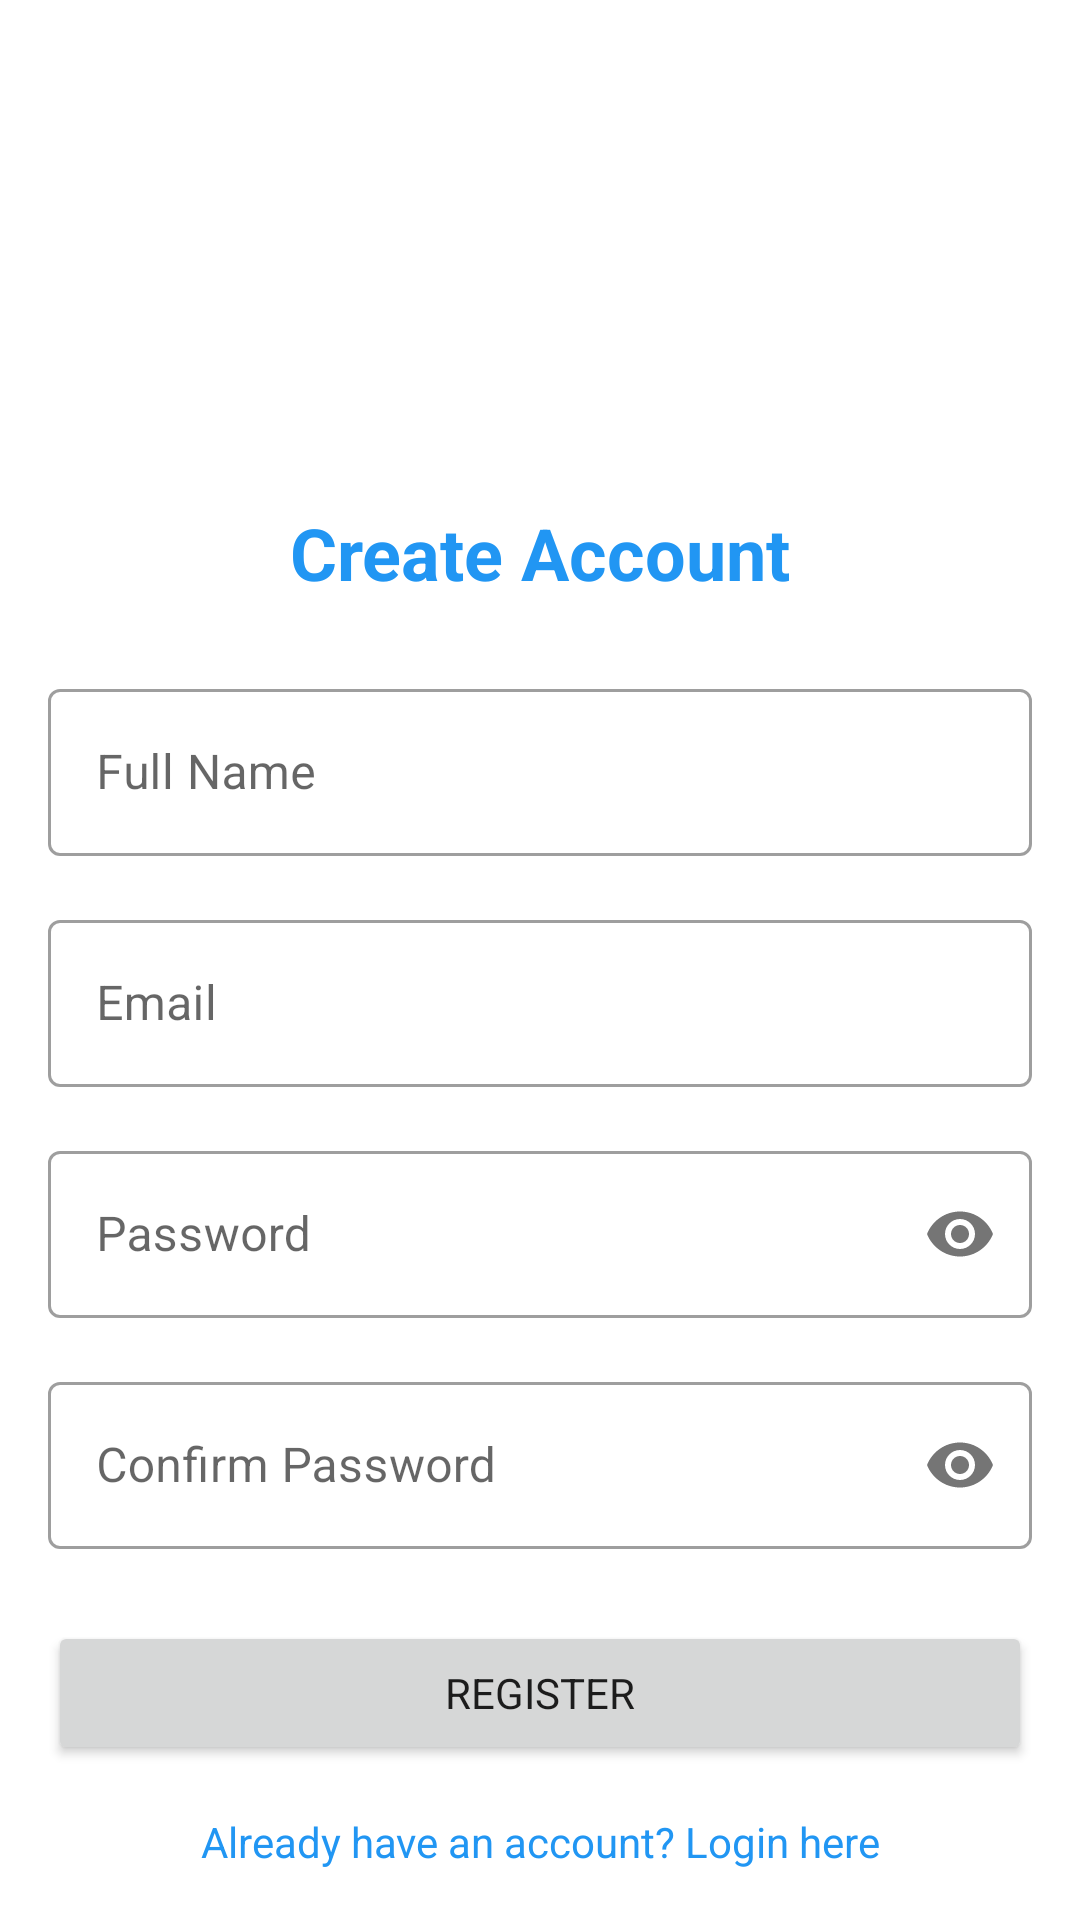

This screen was rendered from an Android layout file. Write that file and the resources it references.
<!-- AndroidManifest.xml: application theme AppTheme -->
<!-- res/layout/activity_register.xml -->
<?xml version="1.0" encoding="utf-8"?>
<androidx.constraintlayout.widget.ConstraintLayout
    xmlns:android="http://schemas.android.com/apk/res/android"
    xmlns:app="http://schemas.android.com/apk/res-auto"
    xmlns:tools="http://schemas.android.com/tools"
    android:layout_width="match_parent"
    android:layout_height="match_parent"
    android:padding="16dp"
    tools:context=".auth.RegisterActivity">

    <ImageView
        android:id="@+id/imageView"
        android:layout_width="120dp"
        android:layout_height="120dp"
        android:layout_marginTop="24dp"
        android:src="@drawable/app_logo"
        app:layout_constraintEnd_toEndOf="parent"
        app:layout_constraintStart_toStartOf="parent"
        app:layout_constraintTop_toTopOf="parent" />

    <TextView
        android:id="@+id/textViewTitle"
        android:layout_width="wrap_content"
        android:layout_height="wrap_content"
        android:layout_marginTop="8dp"
        android:text="Create Account"
        android:textColor="@color/colorPrimary"
        android:textSize="24sp"
        android:textStyle="bold"
        app:layout_constraintEnd_toEndOf="parent"
        app:layout_constraintStart_toStartOf="parent"
        app:layout_constraintTop_toBottomOf="@+id/imageView" />

    <com.google.android.material.textfield.TextInputLayout
        android:id="@+id/textInputLayoutName"
        style="@style/Widget.MaterialComponents.TextInputLayout.OutlinedBox"
        android:layout_width="match_parent"
        android:layout_height="wrap_content"
        android:layout_marginTop="24dp"
        android:hint="Full Name"
        app:layout_constraintEnd_toEndOf="parent"
        app:layout_constraintStart_toStartOf="parent"
        app:layout_constraintTop_toBottomOf="@+id/textViewTitle">

        <com.google.android.material.textfield.TextInputEditText
            android:id="@+id/editTextName"
            android:layout_width="match_parent"
            android:layout_height="wrap_content"
            android:inputType="textPersonName" />
    </com.google.android.material.textfield.TextInputLayout>

    <com.google.android.material.textfield.TextInputLayout
        android:id="@+id/textInputLayoutEmail"
        style="@style/Widget.MaterialComponents.TextInputLayout.OutlinedBox"
        android:layout_width="match_parent"
        android:layout_height="wrap_content"
        android:layout_marginTop="16dp"
        android:hint="Email"
        app:layout_constraintEnd_toEndOf="parent"
        app:layout_constraintStart_toStartOf="parent"
        app:layout_constraintTop_toBottomOf="@+id/textInputLayoutName">

        <com.google.android.material.textfield.TextInputEditText
            android:id="@+id/editTextEmail"
            android:layout_width="match_parent"
            android:layout_height="wrap_content"
            android:inputType="textEmailAddress" />
    </com.google.android.material.textfield.TextInputLayout>

    <com.google.android.material.textfield.TextInputLayout
        android:id="@+id/textInputLayoutPassword"
        style="@style/Widget.MaterialComponents.TextInputLayout.OutlinedBox"
        android:layout_width="match_parent"
        android:layout_height="wrap_content"
        android:layout_marginTop="16dp"
        android:hint="Password"
        app:layout_constraintEnd_toEndOf="parent"
        app:layout_constraintStart_toStartOf="parent"
        app:layout_constraintTop_toBottomOf="@+id/textInputLayoutEmail"
        app:passwordToggleEnabled="true">

        <com.google.android.material.textfield.TextInputEditText
            android:id="@+id/editTextPassword"
            android:layout_width="match_parent"
            android:layout_height="wrap_content"
            android:inputType="textPassword" />
    </com.google.android.material.textfield.TextInputLayout>

    <com.google.android.material.textfield.TextInputLayout
        android:id="@+id/textInputLayoutConfirmPassword"
        style="@style/Widget.MaterialComponents.TextInputLayout.OutlinedBox"
        android:layout_width="match_parent"
        android:layout_height="wrap_content"
        android:layout_marginTop="16dp"
        android:hint="Confirm Password"
        app:layout_constraintEnd_toEndOf="parent"
        app:layout_constraintStart_toStartOf="parent"
        app:layout_constraintTop_toBottomOf="@+id/textInputLayoutPassword"
        app:passwordToggleEnabled="true">

        <com.google.android.material.textfield.TextInputEditText
            android:id="@+id/editTextConfirmPassword"
            android:layout_width="match_parent"
            android:layout_height="wrap_content"
            android:inputType="textPassword" />
    </com.google.android.material.textfield.TextInputLayout>

    <Button
        android:id="@+id/buttonRegister"
        android:layout_width="match_parent"
        android:layout_height="wrap_content"
        android:layout_marginTop="24dp"
        android:text="Register"
        app:layout_constraintEnd_toEndOf="parent"
        app:layout_constraintStart_toStartOf="parent"
        app:layout_constraintTop_toBottomOf="@+id/textInputLayoutConfirmPassword" />

    <TextView
        android:id="@+id/textViewLogin"
        android:layout_width="wrap_content"
        android:layout_height="wrap_content"
        android:layout_marginTop="16dp"
        android:text="Already have an account? Login here"
        android:textColor="@color/colorPrimary"
        app:layout_constraintEnd_toEndOf="parent"
        app:layout_constraintStart_toStartOf="parent"
        app:layout_constraintTop_toBottomOf="@+id/buttonRegister" />

    <ProgressBar
        android:id="@+id/progressBar"
        style="?android:attr/progressBarStyle"
        android:layout_width="wrap_content"
        android:layout_height="wrap_content"
        android:visibility="gone"
        app:layout_constraintBottom_toBottomOf="parent"
        app:layout_constraintEnd_toEndOf="parent"
        app:layout_constraintStart_toStartOf="parent"
        app:layout_constraintTop_toTopOf="parent" />

</androidx.constraintlayout.widget.ConstraintLayout>
<!-- resources referenced by this layout -->
<resources>
  <color name="colorPrimary">#2196F3</color>
  <style name="AppTheme" parent="Theme.MaterialComponents.Light.NoActionBar">
          
          <item name="colorPrimary">@color/colorPrimary</item>
          <item name="colorPrimaryDark">@color/colorPrimaryDark</item>
          <item name="colorAccent">@color/colorAccent</item>
          <item name="android:fontFamily">sans-serif</item>
      </style>
  <color name="colorPrimaryDark">#1976D2</color>
  <color name="colorAccent">#FF4081</color>
</resources>
